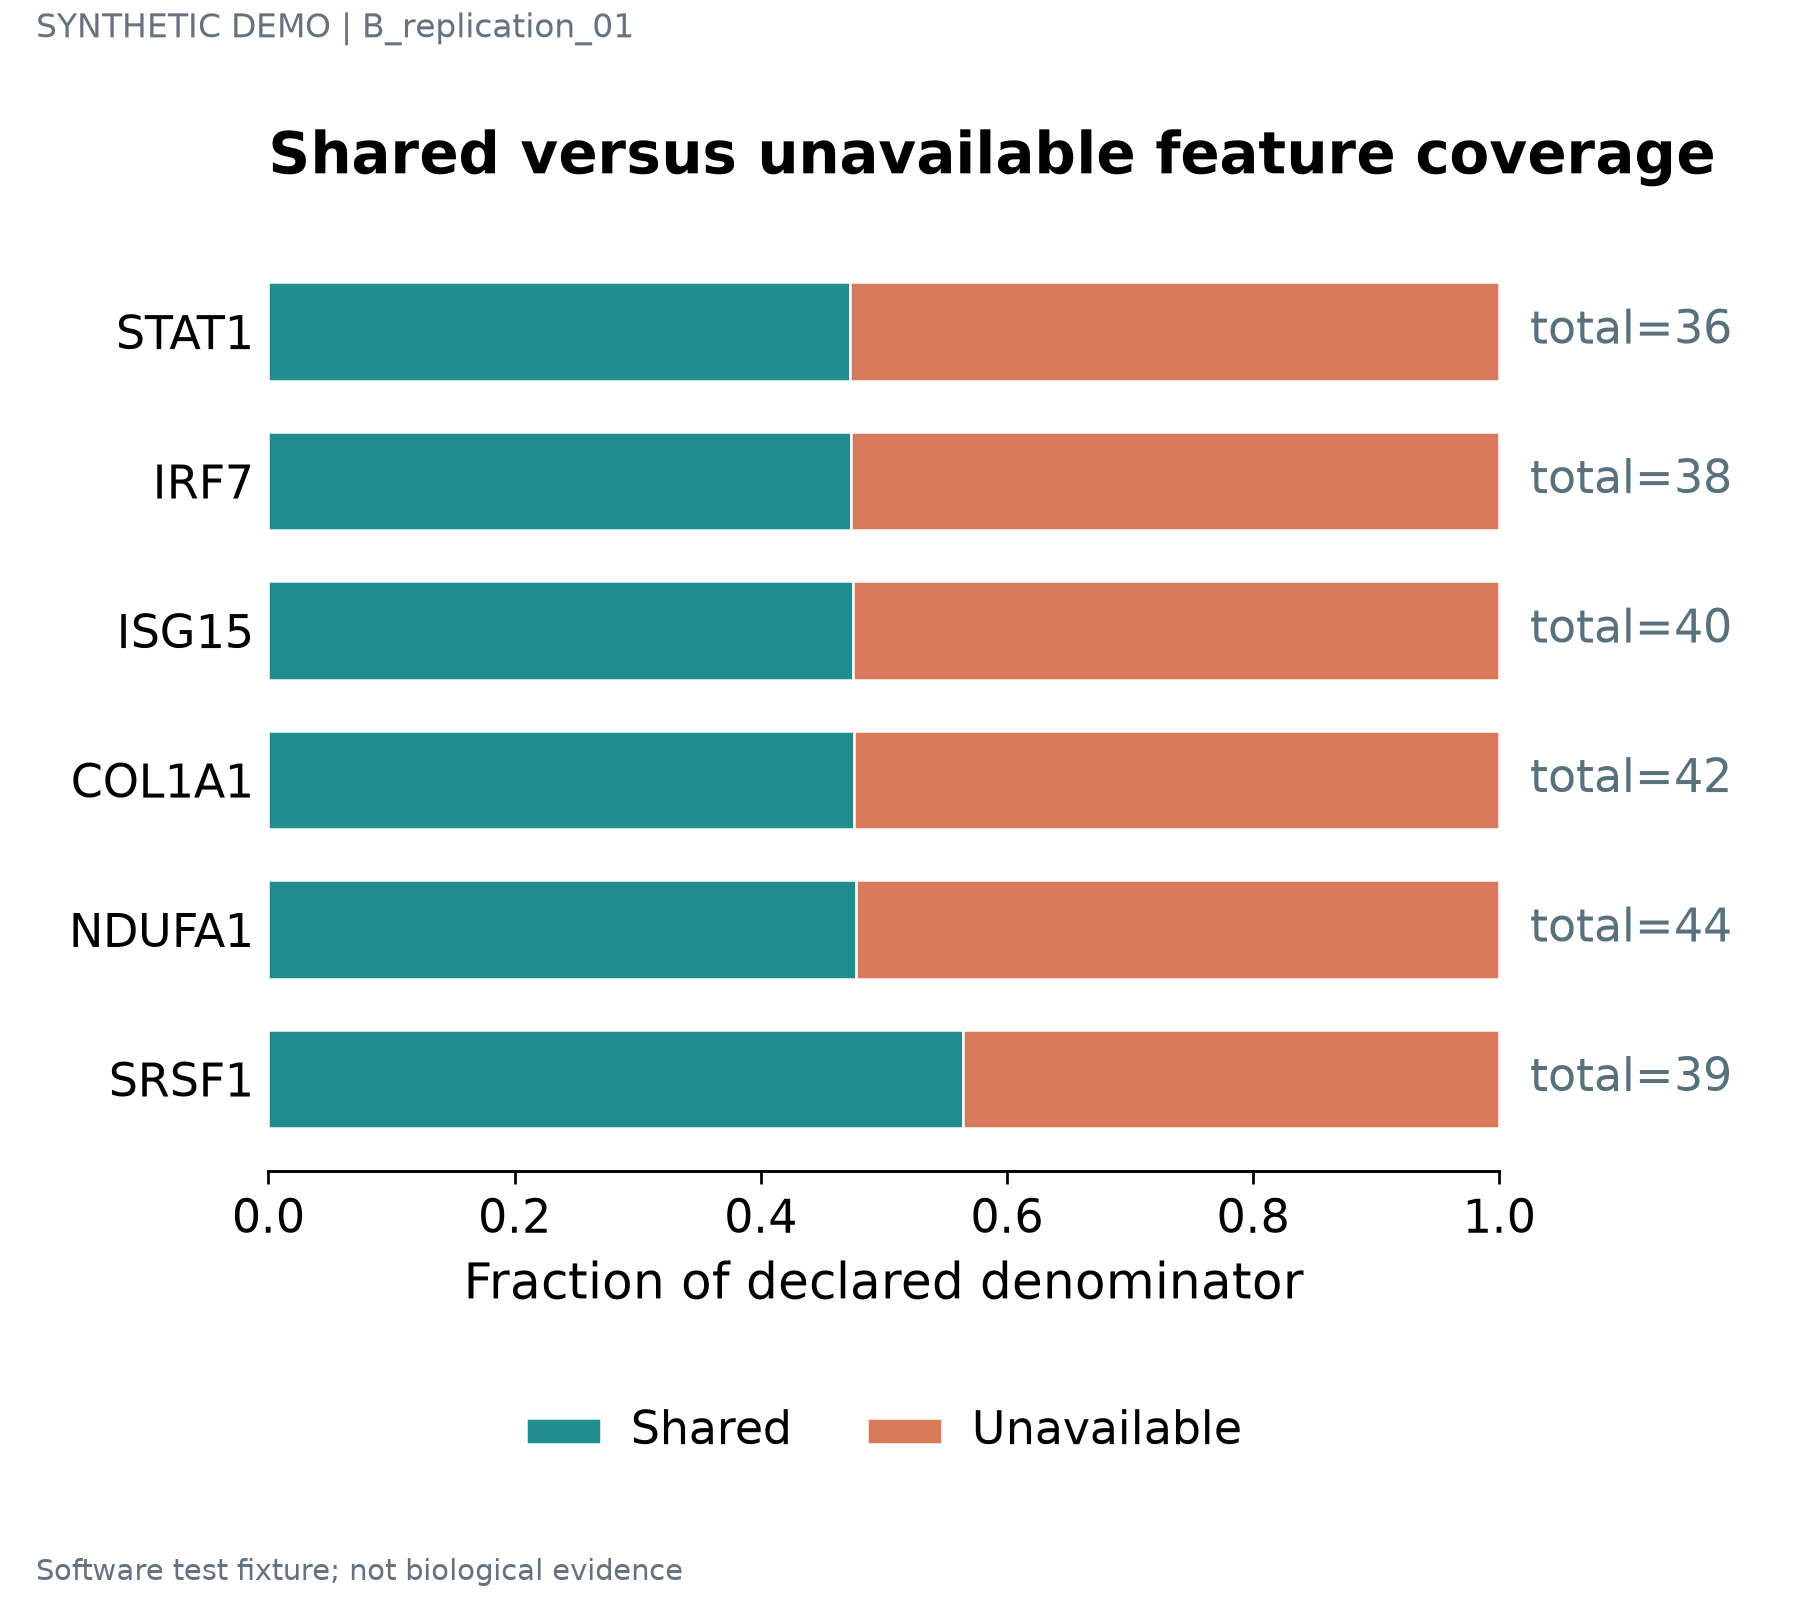

Source data for this figure (header and first rows):
label	series	value	denominator	panel_id
STAT1	Shared	0.4722	36	p1
STAT1	Unavailable	0.5278	36	p1
IRF7	Shared	0.4737	38	p1
IRF7	Unavailable	0.5263	38	p1
ISG15	Shared	0.475	40	p1
ISG15	Unavailable	0.525	40	p1
COL1A1	Shared	0.4762	42	p1
COL1A1	Unavailable	0.5238	42	p1
NDUFA1	Shared	0.4773	44	p1
NDUFA1	Unavailable	0.5227	44	p1
SRSF1	Shared	0.5641	39	p1
SRSF1	Unavailable	0.4359	39	p1
